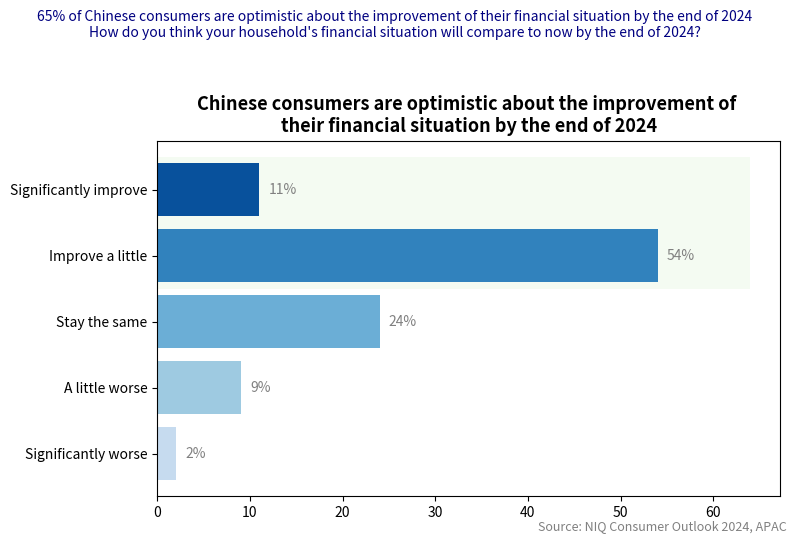

Source code (Python):
import matplotlib.pyplot as plt
import matplotlib.patches as patches

# Data
labels = ['Significantly worse', 'A little worse', 'Stay the same', 'Improve a little', 'Significantly improve']
values = [2, 9, 24, 54, 11]

# Color configuration (a blue series similar to the gradient in the original image)
colors = ['#c6dbef', '#9ecae1', '#6baed6', '#3182bd', '#08519c']

# Create a horizontal bar chart
fig, ax = plt.subplots(figsize=(8, 5))
bars = ax.barh(labels, values, color=colors)

# Add data labels
for bar in bars:
    ax.text(bar.get_width() + 1, bar.get_y() + bar.get_height()/2,
            f'{bar.get_width()}%', va='center', fontsize=10, color='gray')

# Highlight the "Improve a little" and "Significantly improve" areas
highlight_rect = patches.Rectangle(
    (0, 3 - 0.5), max(values) + 10, 2, linewidth=0, edgecolor=None,
    facecolor='#e5f5e0', alpha=0.4, zorder=0
)
ax.add_patch(highlight_rect)

# Title and description
plt.title("Chinese consumers are optimistic about the improvement of \ntheir financial situation by the end of 2024", fontsize=13, weight='bold')
plt.suptitle("65% of Chinese consumers are optimistic about the improvement of their financial situation by the end of 2024\nHow do you think your household's financial situation will compare to now by the end of 2024?",
             x=0.5, y=1.05, fontsize=10, color='navy', ha='center')
plt.figtext(0.99, 0.01, "Source: NIQ Consumer Outlook 2024, APAC",
            horizontalalignment='right', fontsize=9, color='gray')

plt.tight_layout()
plt.show()
